Photos from the image-classification dataset "DATASET jpg (matlab)" in the GitHub repository Marigra98/Turing-Dataset. Its 5 classes are: homogeneous, labyrinths, mixed spots-stripes, reversed spots, reversed spots-worms.

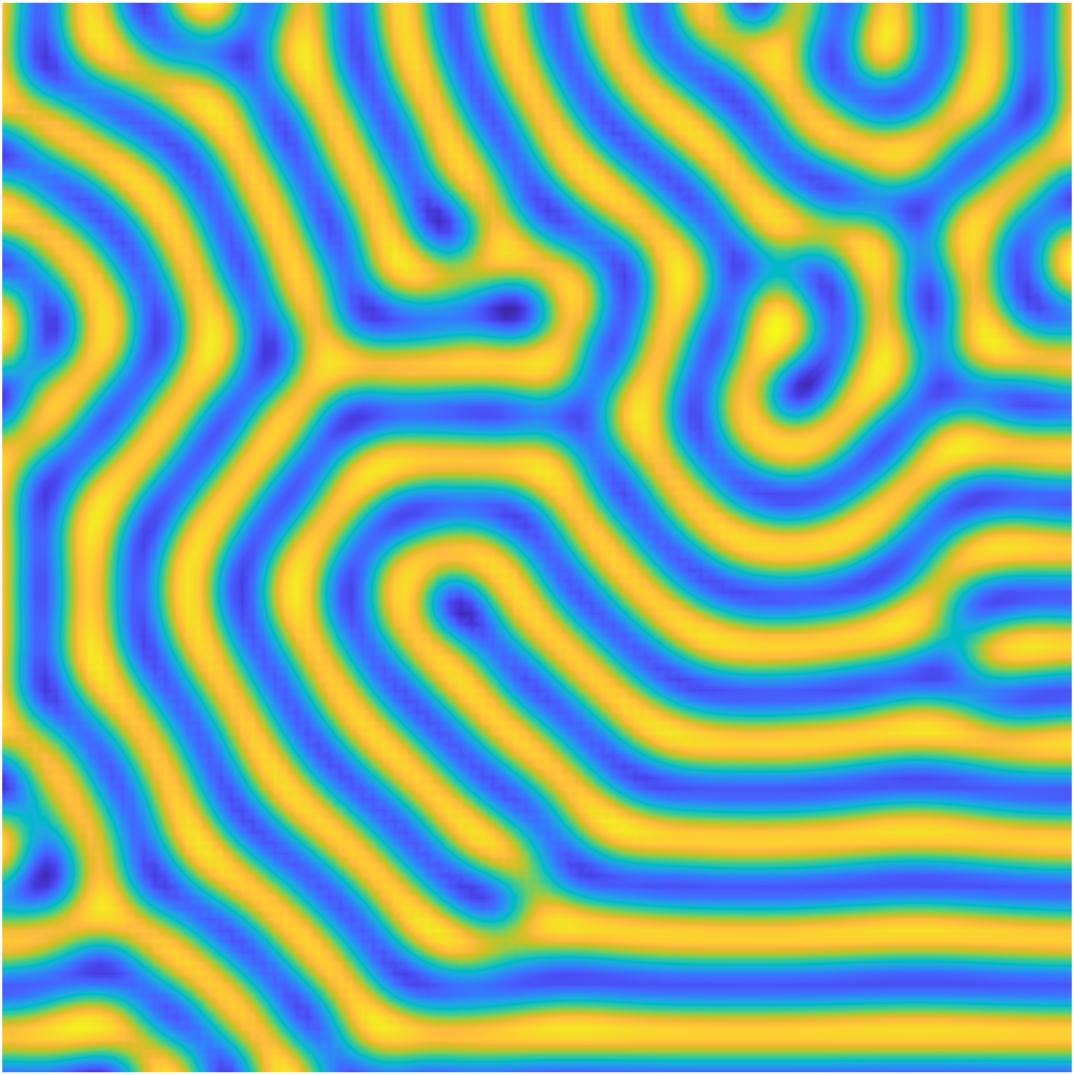
Label: labyrinths

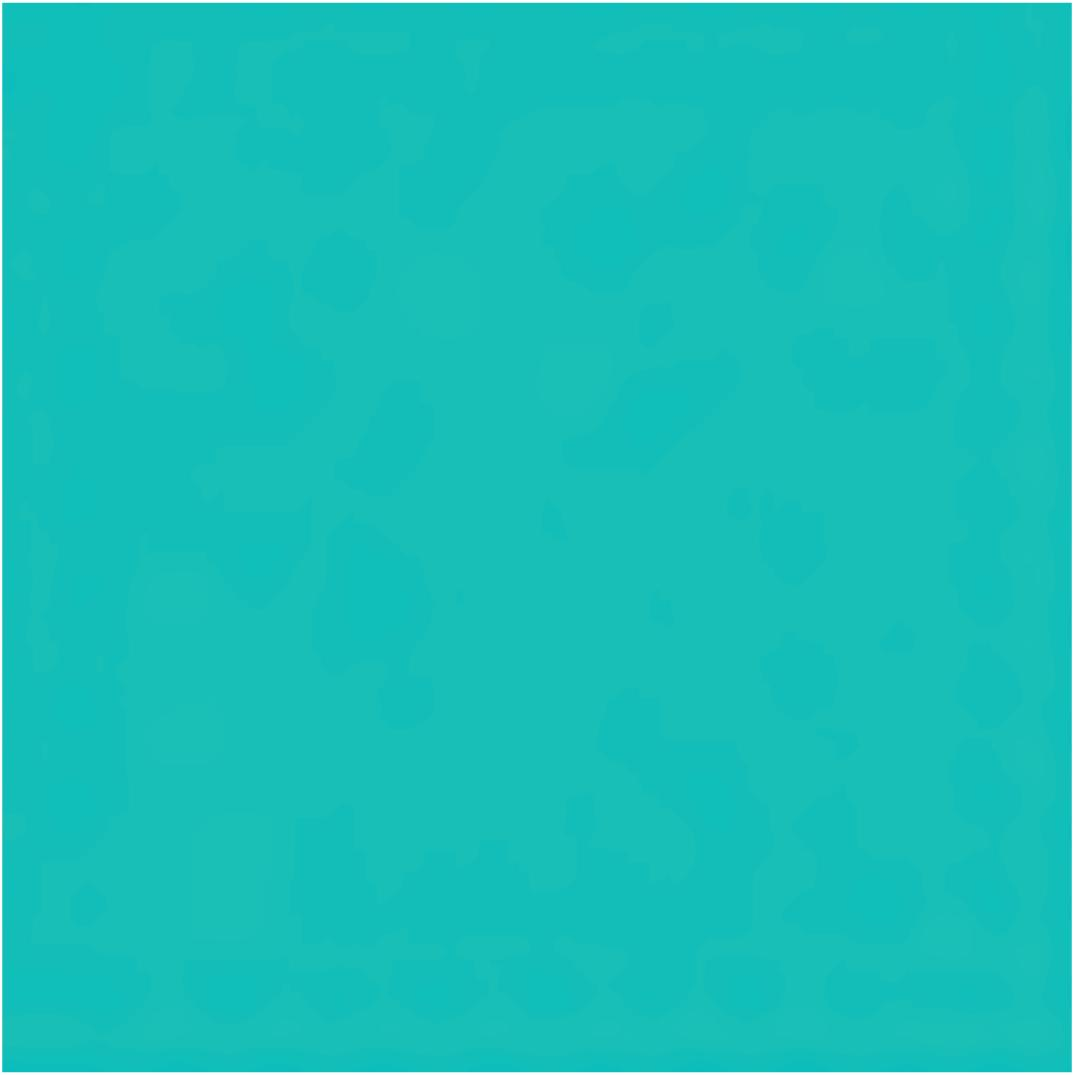
Label: homogeneous

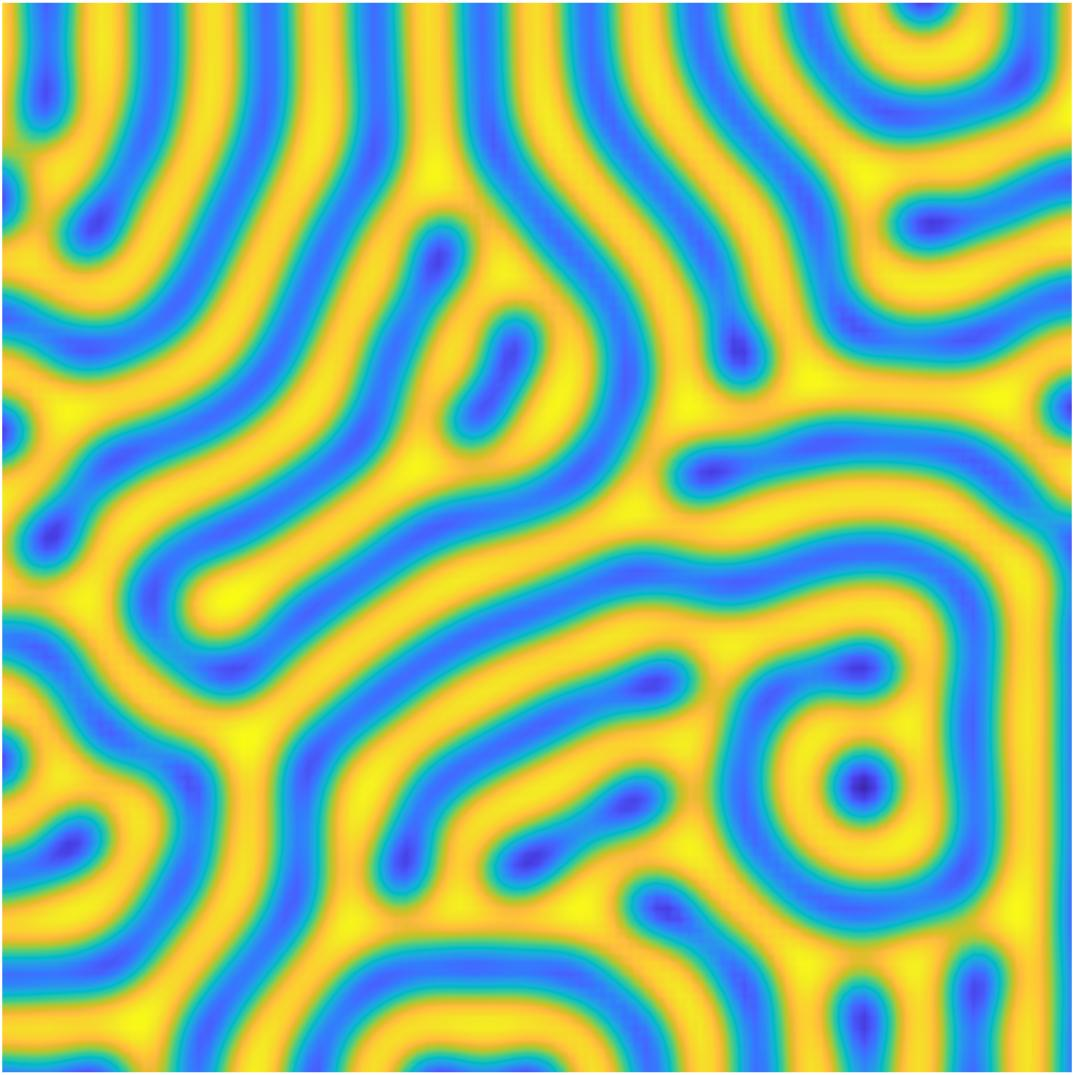
Label: reversed spots-worms

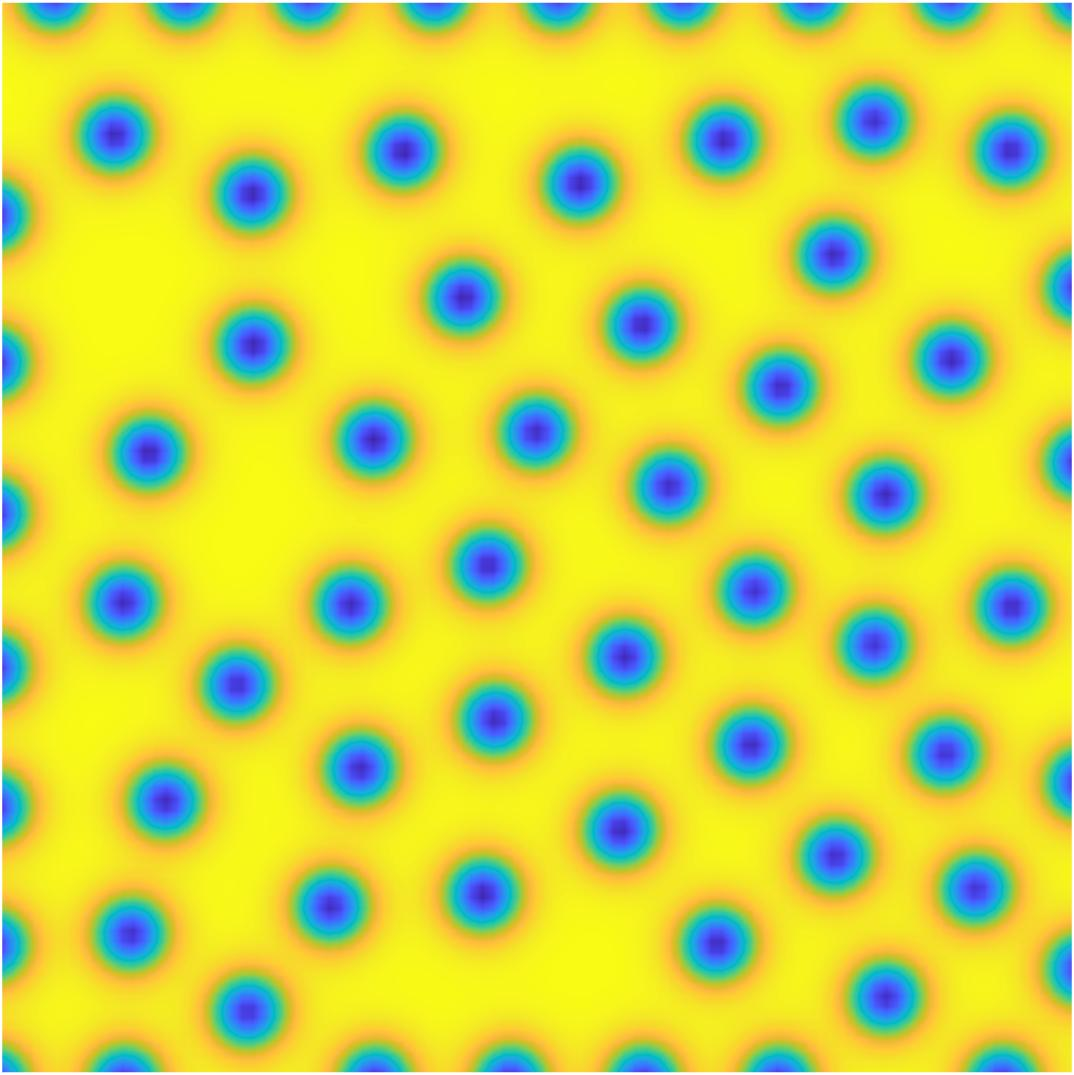
Label: reversed spots

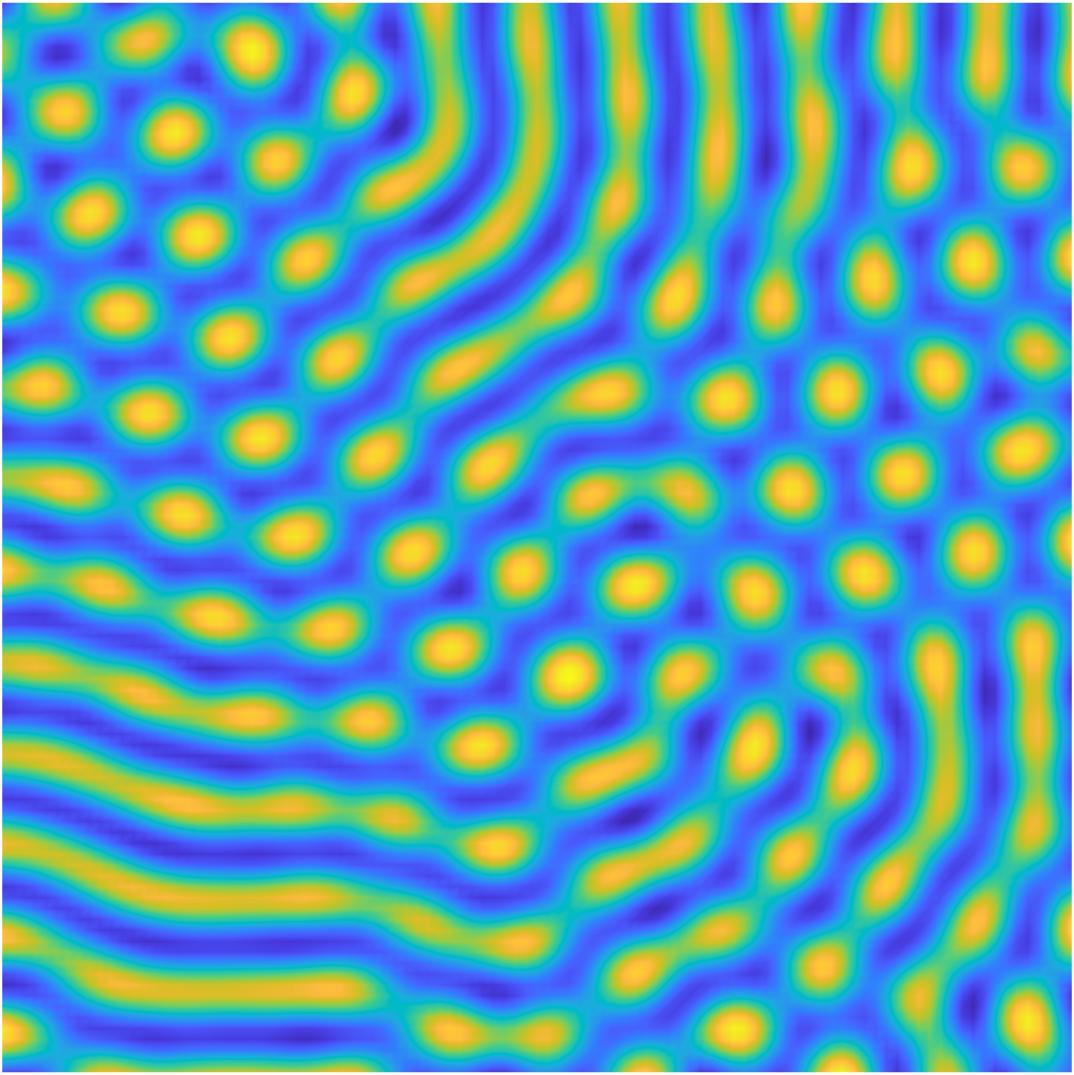
Label: mixed spots-stripes

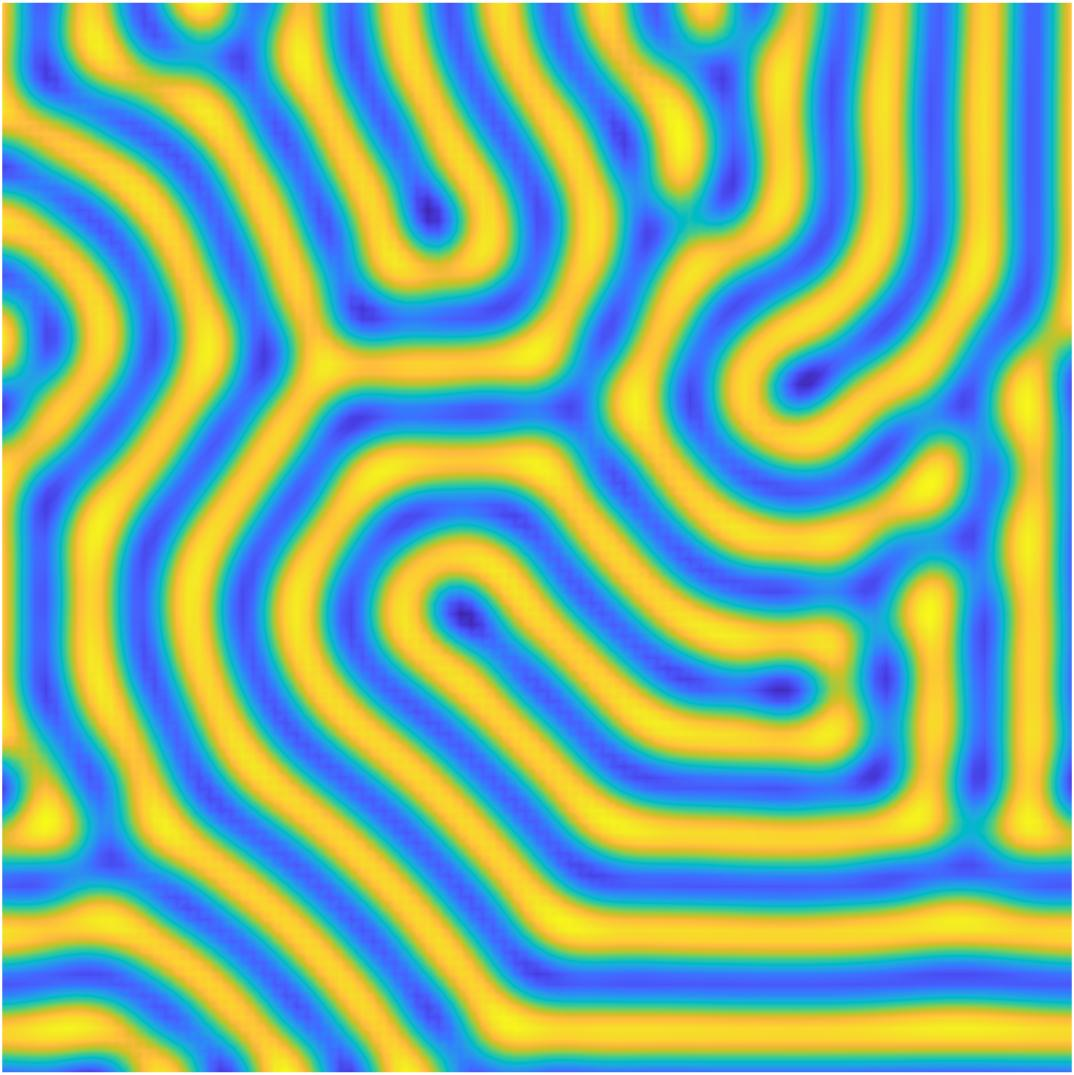
Label: labyrinths
